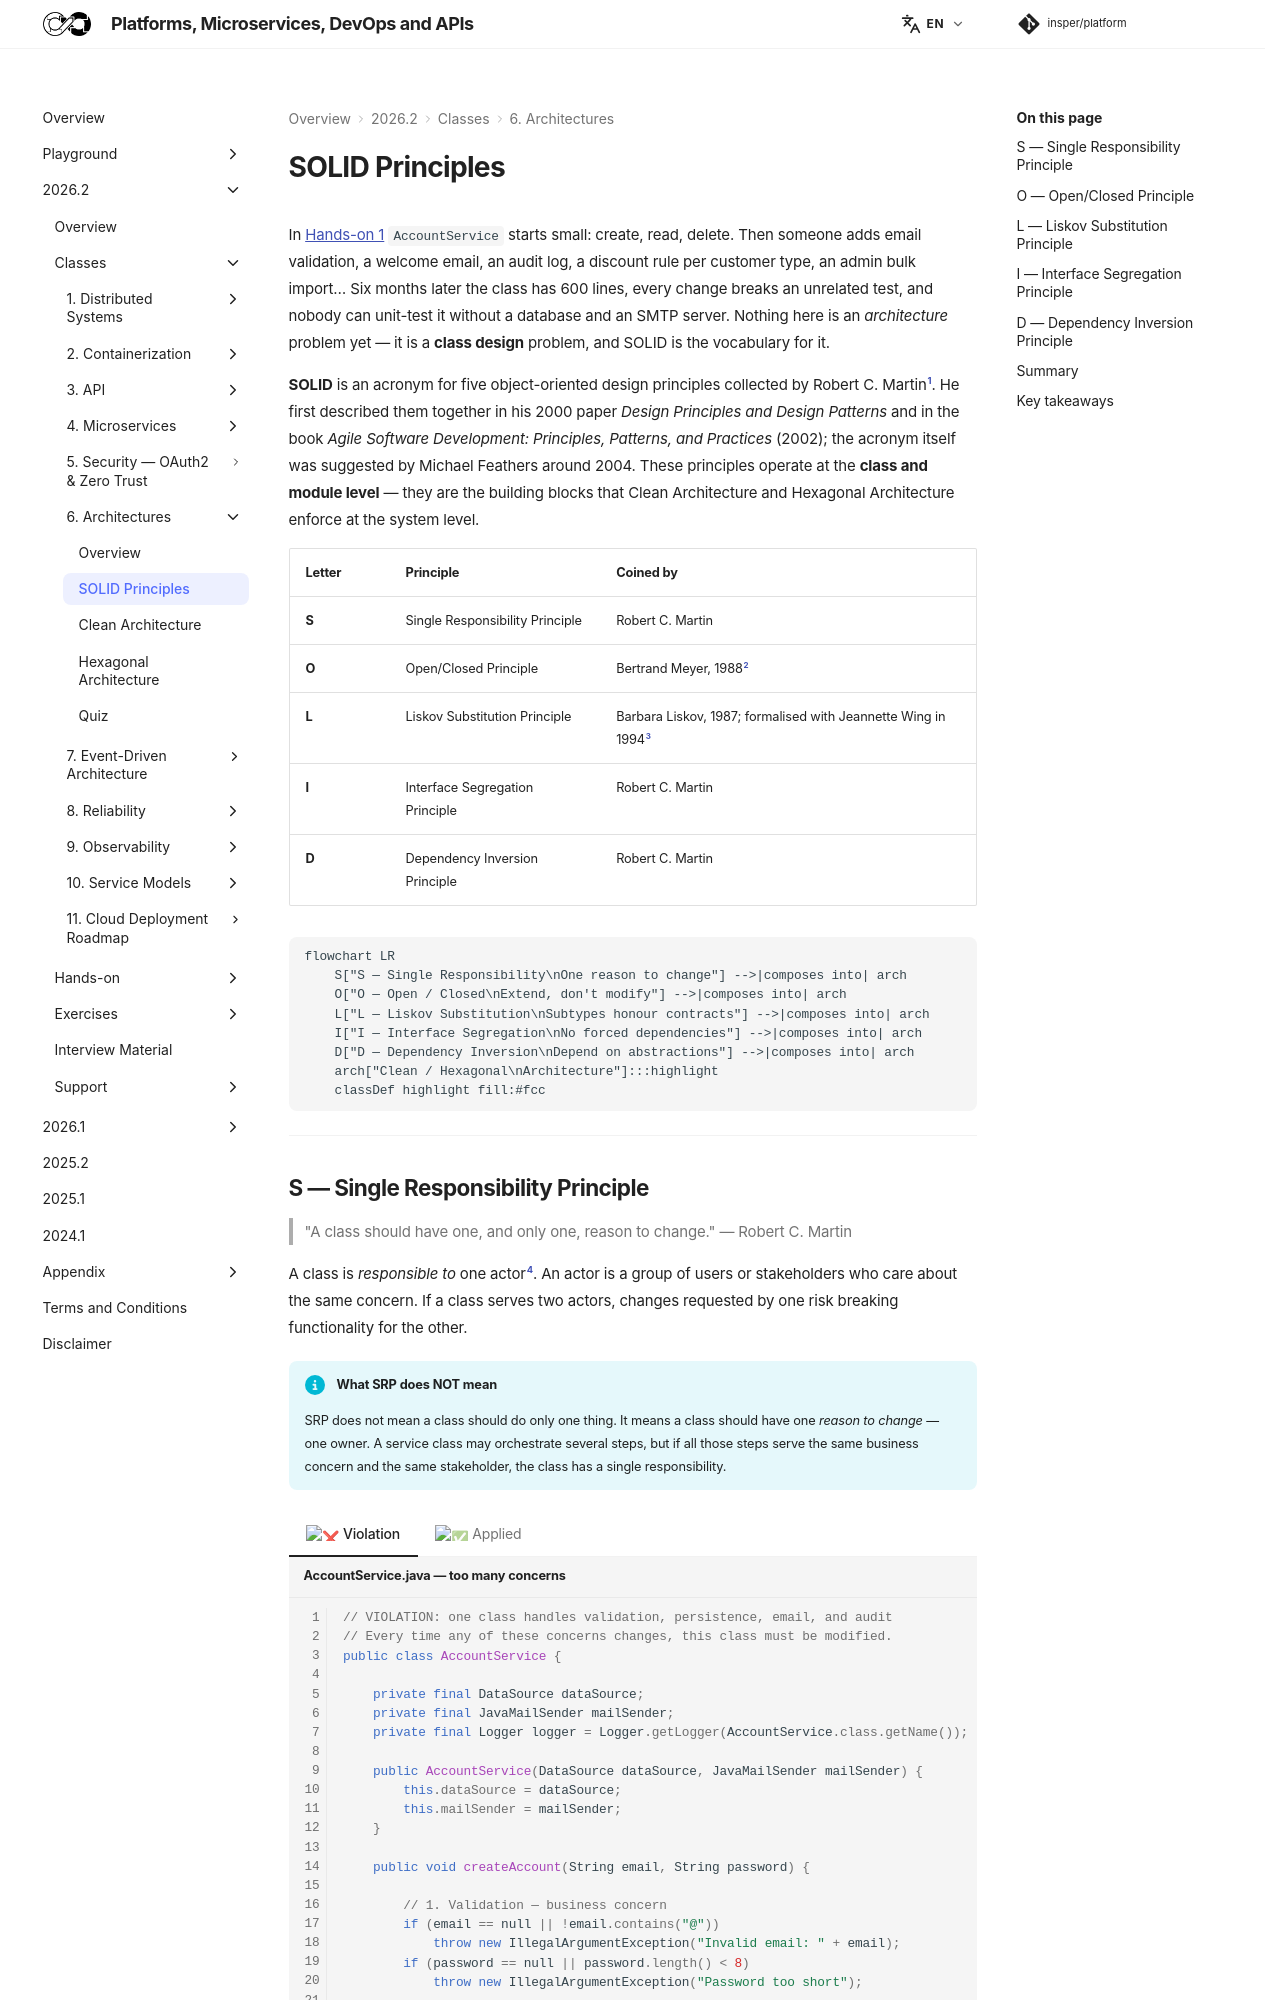

repository: Insper/platform · page: 2026.2/classes/architectures/solid/index.html · generator: mkdocs


In [Hands-on 1](../../../hands-on/1/index.md) `AccountService` starts small: create, read, delete. Then someone adds email validation, a welcome email, an audit log, a discount rule per customer type, an admin bulk import… Six months later the class has 600 lines, every change breaks an unrelated test, and nobody can unit-test it without a database and an SMTP server. Nothing here is an *architecture* problem yet — it is a **class design** problem, and SOLID is the vocabulary for it.

**SOLID** is an acronym for five object-oriented design principles collected by Robert C. Martin[^1]. He first described them together in his 2000 paper *Design Principles and Design Patterns* and in the book *Agile Software Development: Principles, Patterns, and Practices* (2002); the acronym itself was suggested by Michael Feathers around 2004. These principles operate at the **class and module level** — they are the building blocks that Clean Architecture and Hexagonal Architecture enforce at the system level.

| Letter | Principle | Coined by |
|---|---|---|
| **S** | Single Responsibility Principle | Robert C. Martin |
| **O** | Open/Closed Principle | Bertrand Meyer, 1988[^2] |
| **L** | Liskov Substitution Principle | Barbara Liskov, 1987; formalised with Jeannette Wing in 1994[^3] |
| **I** | Interface Segregation Principle | Robert C. Martin |
| **D** | Dependency Inversion Principle | Robert C. Martin |

``` mermaid-sim
flowchart LR
    S["S — Single Responsibility\nOne reason to change"] -->|composes into| arch
    O["O — Open / Closed\nExtend, don't modify"] -->|composes into| arch
    L["L — Liskov Substitution\nSubtypes honour contracts"] -->|composes into| arch
    I["I — Interface Segregation\nNo forced dependencies"] -->|composes into| arch
    D["D — Dependency Inversion\nDepend on abstractions"] -->|composes into| arch
    arch["Clean / Hexagonal\nArchitecture"]:::highlight
    classDef highlight fill:#fcc
```

---
